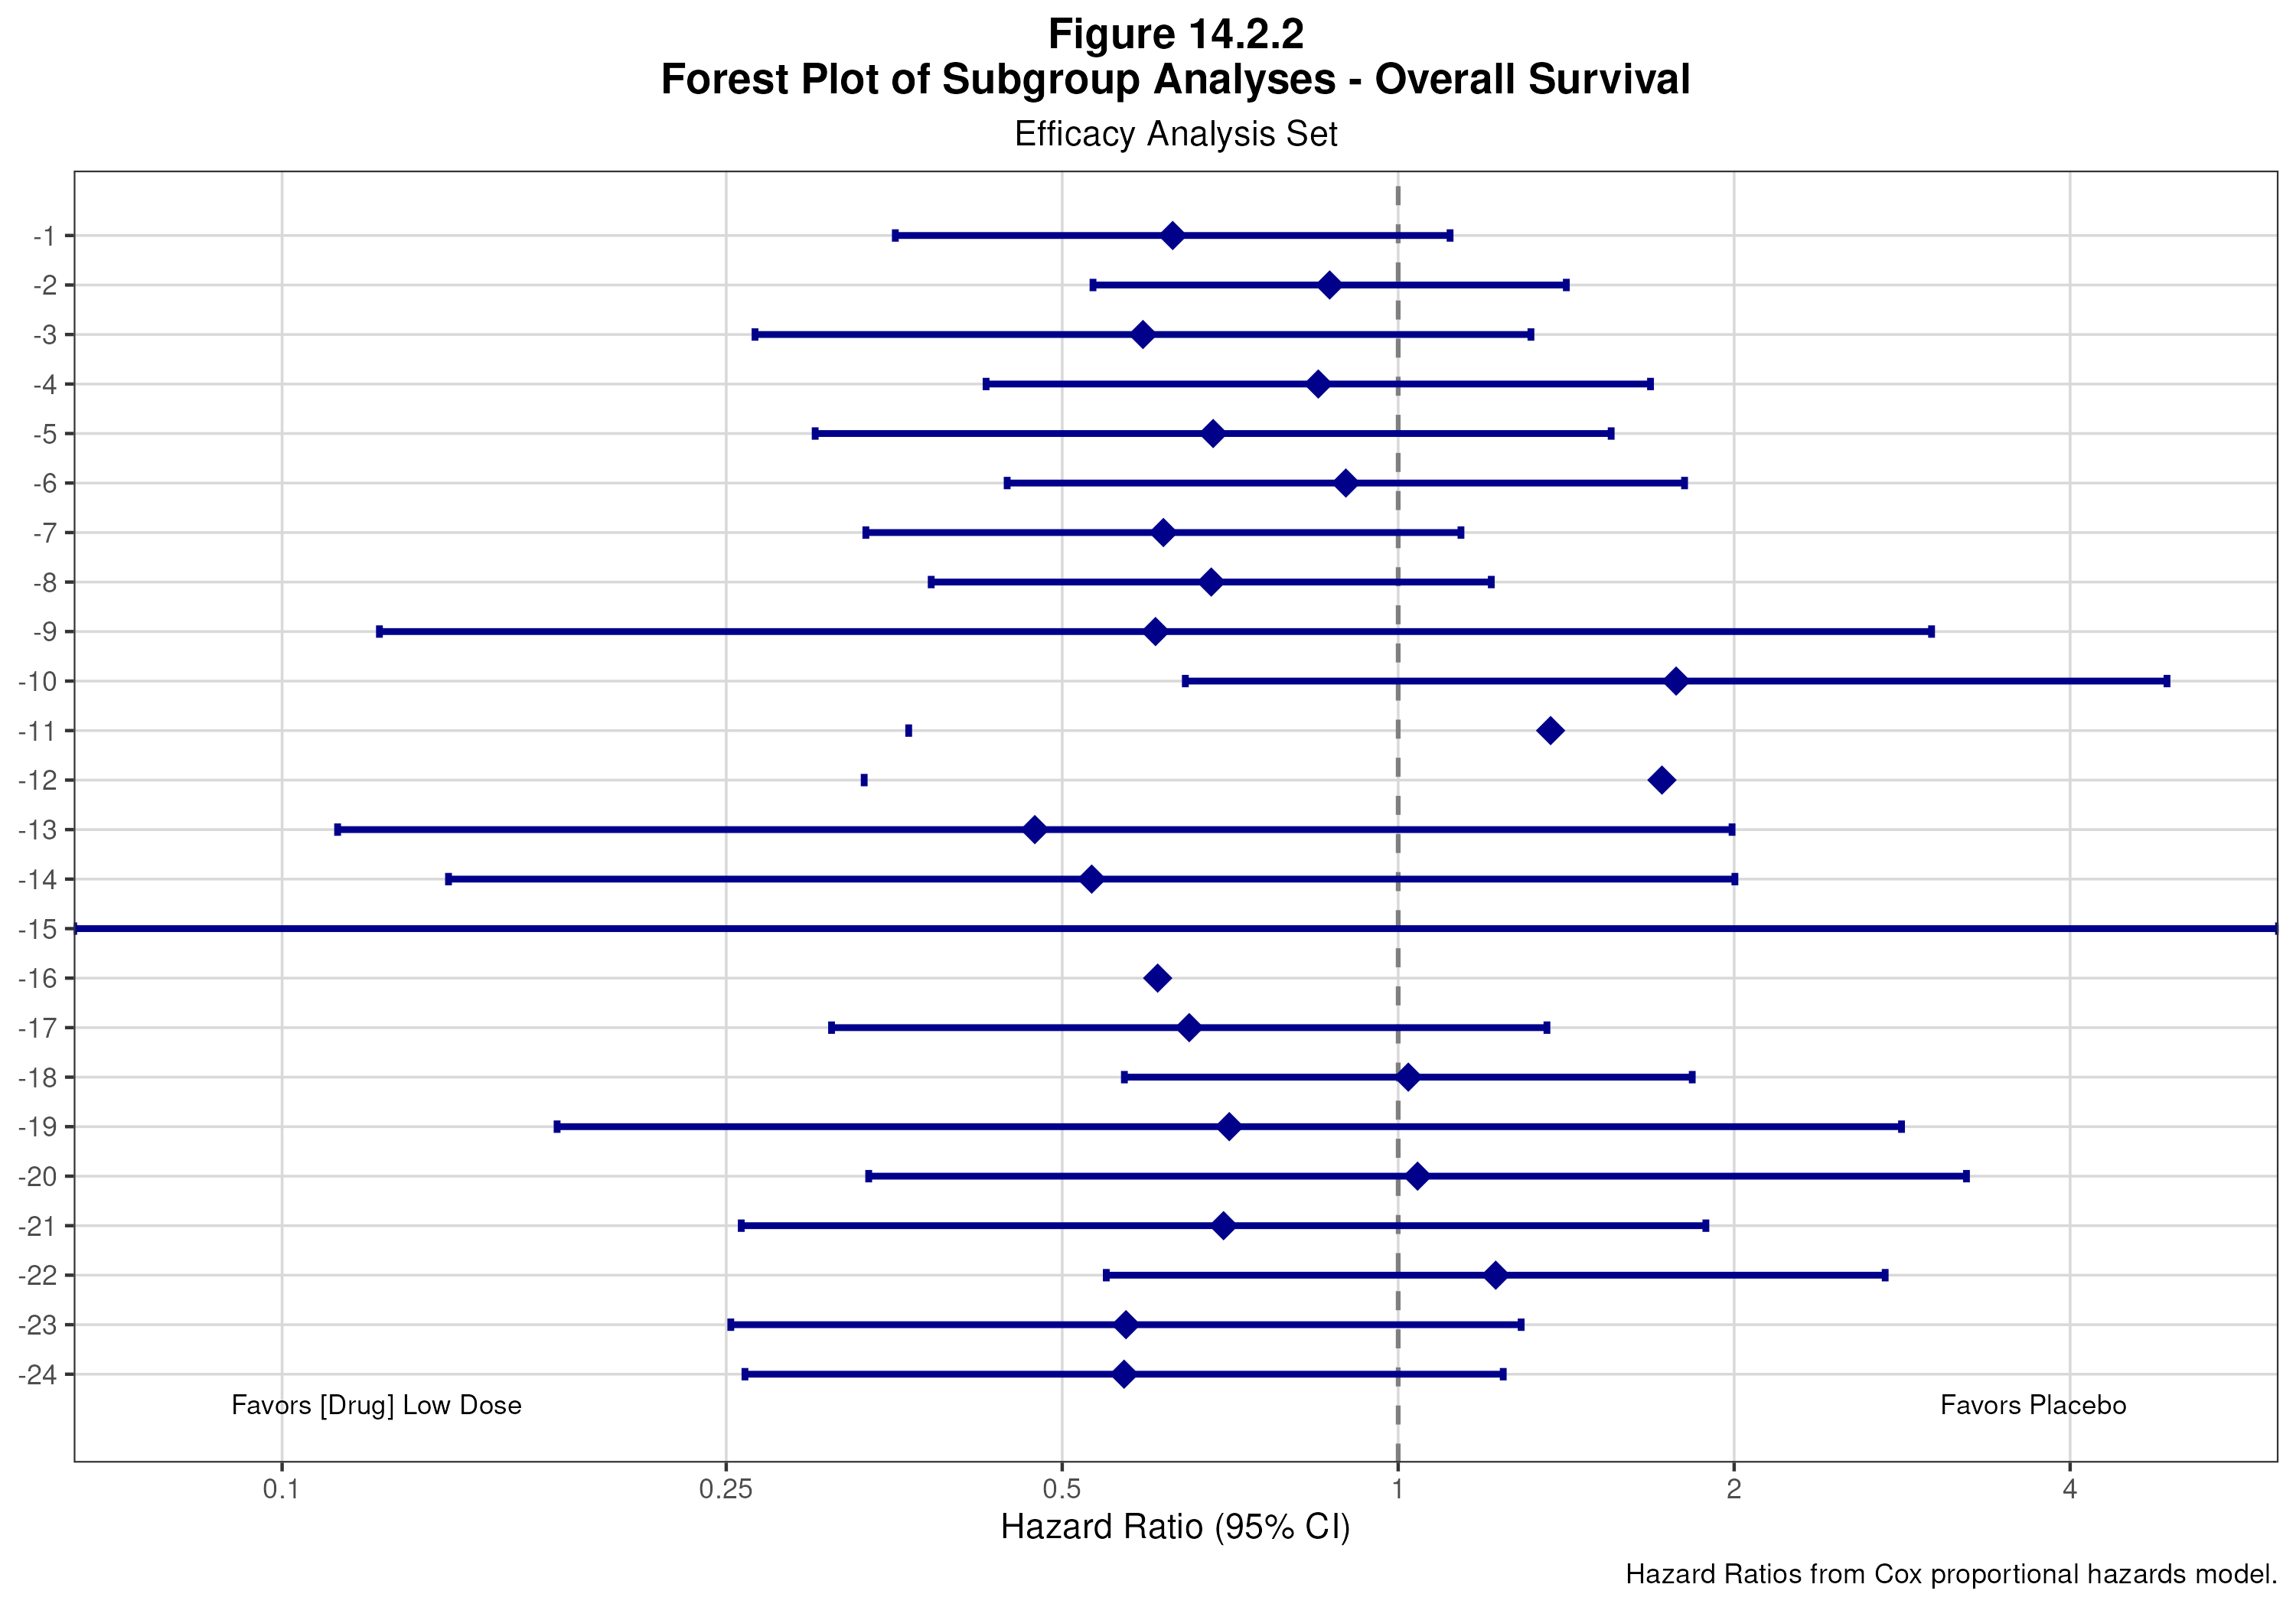

The table this chart was drawn from, first rows:
subgroup, subgroup_level, subgrp_ord, TRT_COMP, HR, HR_LCL, HR_UCL, hr_display, ci_display, ProbChiSq, Estimate, StdErr, row, yval
Overall, All Subjects, 0, Drug X High Dose, 0.628, 0.3544, 1.113, 0.63, (0.35, 1.11), 0.1111, -0.4652, 0.292, 1, -1
Overall, All Subjects, 0, Drug X Low Dose, 0.8682, 0.5328, 1.415, 0.87, (0.53, 1.41), 0.5704, -0.1414, 0.2491, 2, -2
Sex, F, 1, Drug X High Dose, 0.5906, 0.2653, 1.315, 0.59, (0.27, 1.32), 0.1973, -0.5265, 0.4084, 3, -3
Sex, F, 1, Drug X Low Dose, 0.848, 0.4273, 1.683, 0.85, (0.43, 1.68), 0.6373, -0.1648, 0.3497, 4, -4
Sex, M, 1, Drug X High Dose, 0.6827, 0.3003, 1.552, 0.68, (0.30, 1.55), 0.3622, -0.3817, 0.4189, 5, -5
Sex, M, 1, Drug X Low Dose, 0.8977, 0.4463, 1.805, 0.90, (0.45, 1.81), 0.762, -0.108, 0.3565, 6, -6
Age Group, <65, 2, Drug X High Dose, 0.6161, 0.3335, 1.138, 0.62, (0.33, 1.14), 0.122, -0.4844, 0.3132, 7, -7
Age Group, <65, 2, Drug X Low Dose, 0.68, 0.3816, 1.212, 0.68, (0.38, 1.21), 0.1907, -0.3857, 0.2948, 8, -8
Age Group, >=65, 2, Drug X High Dose, 0.6061, 0.1222, 3.005, 0.61, (0.12, 3.01), 0.5399, -0.5007, 0.8169, 9, -9
Age Group, >=65, 2, Drug X Low Dose, 1.774, 0.6446, 4.885, 1.77, (0.64, 4.88), 0.267, 0.5735, 0.5166, 10, -10
Race, ASIAN, 3, Drug X High Dose, 1.37, 0.3643, 5.149, 1.37, (0.36, 5.15), 0.6416, 0.3145, 0.6757, 11, -11
Race, ASIAN, 3, Drug X Low Dose, 1.723, 0.3323, 8.936, 1.72, (0.33, 8.94), 0.5169, 0.5442, 0.8397, 12, -12
Race, BLACK OR AFRICAN AMERICAN, 3, Drug X High Dose, 0.4725, 0.1121, 1.991, 0.47, (0.11, 1.99), 0.307, -0.7496, 0.7339, 13, -13
Race, BLACK OR AFRICAN AMERICAN, 3, Drug X Low Dose, 0.5314, 0.141, 2.003, 0.53, (0.14, 2.00), 0.3503, -0.6323, 0.677, 14, -14
Race, OTHER, 3, Drug X High Dose, 9.73771490788931e-10, 0, Inf, 0.00, (0.00, Inf), 0.9992, -20.75, 21117, 15, -15
Race, OTHER, 3, Drug X Low Dose, 0.6088, 0.06765, 5.479, 0.61, (0.07, 5.48), 0.658, -0.4962, 1.121, 16, -16
Race, WHITE, 3, Drug X High Dose, 0.6498, 0.3107, 1.359, 0.65, (0.31, 1.36), 0.2522, -0.4311, 0.3765, 17, -17
Race, WHITE, 3, Drug X Low Dose, 1.021, 0.5684, 1.834, 1.02, (0.57, 1.83), 0.9443, 0.02087, 0.2989, 18, -18
Region, Asia, 4, Drug X High Dose, 0.7058, 0.1764, 2.825, 0.71, (0.18, 2.82), 0.6224, -0.3484, 0.7076, 19, -19
Region, Asia, 4, Drug X Low Dose, 1.041, 0.3354, 3.23, 1.04, (0.34, 3.23), 0.9448, 0.03998, 0.5778, 20, -20
Region, Europe, 4, Drug X High Dose, 0.6975, 0.2579, 1.887, 0.70, (0.26, 1.89), 0.4779, -0.3603, 0.5077, 21, -21
Region, Europe, 4, Drug X Low Dose, 1.223, 0.5476, 2.731, 1.22, (0.55, 2.73), 0.6235, 0.2012, 0.4099, 22, -22
Region, North America, 4, Drug X High Dose, 0.5703, 0.2524, 1.289, 0.57, (0.25, 1.29), 0.177, -0.5616, 0.416, 23, -23
Region, North America, 4, Drug X Low Dose, 0.5681, 0.2598, 1.242, 0.57, (0.26, 1.24), 0.1565, -0.5655, 0.3991, 24, -24
